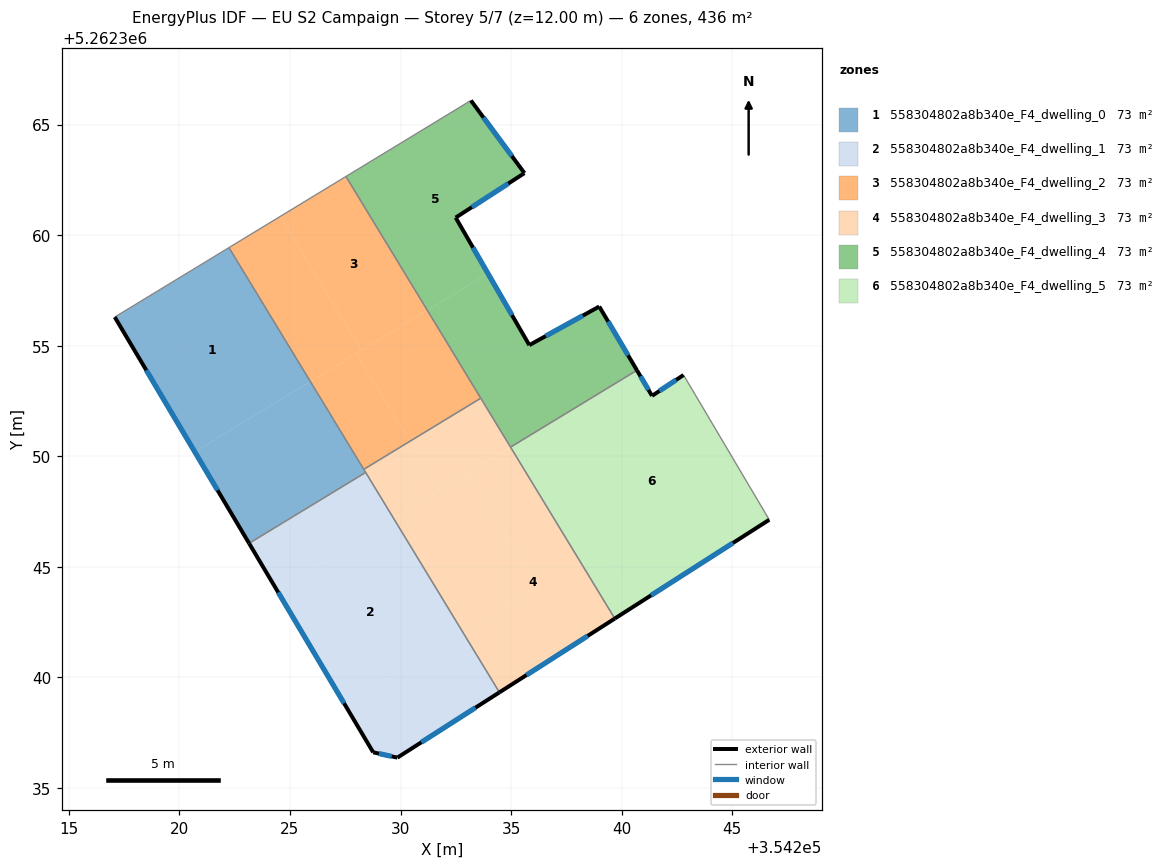
=== STOREY PLAN SPEC (per zone: floor XY polygon, exterior-wall plan segments, windows/doors) ===
zone 1: 558304802a8b340e_F4_dwelling_0  (72.7 m²)
  floor: (354222.24, 5262359.44) (354225.92, 5262353.38) (354220.69, 5262350.20) (354217.08, 5262356.29)
  floor: (354225.92, 5262353.38) (354228.42, 5262349.27) (354223.15, 5262346.06) (354220.69, 5262350.20)
  exterior wall: (354217.08, 5262356.29) – (354223.15, 5262346.06)  [11.9 m]
    window: (354218.50, 5262353.89) – (354221.72, 5262348.47)  [10.0 m²]
  interior walls: 4
zone 2: 558304802a8b340e_F4_dwelling_1  (72.7 m²)
  floor: (354229.69, 5262347.19) (354232.86, 5262341.98) (354227.51, 5262338.72) (354224.39, 5262343.97)
  floor: (354232.86, 5262341.98) (354234.47, 5262339.32) (354229.86, 5262336.37) (354228.76, 5262336.61) (354227.51, 5262338.72)
  floor: (354228.42, 5262349.27) (354229.69, 5262347.19) (354224.39, 5262343.97) (354223.15, 5262346.06)
  exterior wall: (354229.86, 5262336.37) – (354234.47, 5262339.32)  [5.5 m]
    window: (354230.94, 5262337.06) – (354233.39, 5262338.63)  [4.6 m²]
  exterior wall: (354228.76, 5262336.61) – (354229.86, 5262336.37)  [1.1 m]
    window: (354229.02, 5262336.55) – (354229.60, 5262336.43)  [0.9 m²]
  exterior wall: (354223.15, 5262346.06) – (354228.76, 5262336.61)  [11.0 m]
    window: (354224.47, 5262343.84) – (354227.44, 5262338.83)  [9.3 m²]
  interior walls: 2
zone 3: 558304802a8b340e_F4_dwelling_2  (72.7 m²)
  floor: (354231.21, 5262356.60) (354233.63, 5262352.63) (354230.42, 5262350.68) (354228.01, 5262354.65)
  floor: (354224.55, 5262360.84) (354228.24, 5262354.79) (354225.92, 5262353.38) (354222.24, 5262359.44)
  floor: (354227.53, 5262362.65) (354231.21, 5262356.60) (354228.24, 5262354.79) (354224.55, 5262360.84)
  floor: (354228.01, 5262354.65) (354230.42, 5262350.68) (354228.34, 5262349.41) (354225.92, 5262353.38)
  interior walls: 4
zone 4: 558304802a8b340e_F4_dwelling_3  (72.7 m²)
  floor: (354234.98, 5262350.41) (354239.69, 5262342.66) (354234.47, 5262339.32) (354232.86, 5262341.98) (354236.26, 5262344.04) (354233.09, 5262349.26)
  floor: (354233.09, 5262349.26) (354236.26, 5262344.04) (354232.86, 5262341.98) (354229.69, 5262347.19)
  floor: (354233.63, 5262352.63) (354234.98, 5262350.41) (354231.77, 5262348.46) (354230.42, 5262350.68)
  floor: (354230.42, 5262350.68) (354231.77, 5262348.46) (354229.69, 5262347.19) (354228.34, 5262349.41)
  exterior wall: (354234.47, 5262339.32) – (354239.69, 5262342.66)  [6.2 m]
    window: (354235.70, 5262340.11) – (354238.46, 5262341.88)  [5.2 m²]
  interior walls: 5
zone 5: 558304802a8b340e_F4_dwelling_4  (72.7 m²)
  floor: (354233.18, 5262366.09) (354235.60, 5262362.81) (354232.49, 5262360.79) (354233.95, 5262358.27) (354231.21, 5262356.60) (354227.53, 5262362.65)
  floor: (354238.99, 5262356.77) (354240.69, 5262353.89) (354234.97, 5262350.41) (354231.21, 5262356.60) (354233.95, 5262358.27) (354235.82, 5262355.03)
  exterior wall: (354240.69, 5262353.89) – (354238.99, 5262356.77)  [3.3 m]
    window: (354240.29, 5262354.57) – (354239.39, 5262356.10)  [2.8 m²]
  exterior wall: (354235.60, 5262362.81) – (354233.18, 5262366.09)  [4.1 m]
    window: (354235.03, 5262363.58) – (354233.75, 5262365.32)  [3.4 m²]
  exterior wall: (354232.49, 5262360.79) – (354235.60, 5262362.81)  [3.7 m]
    window: (354233.22, 5262361.27) – (354234.87, 5262362.33)  [3.1 m²]
  exterior wall: (354235.82, 5262355.03) – (354232.49, 5262360.79)  [6.7 m]
    window: (354235.04, 5262356.38) – (354233.27, 5262359.44)  [5.6 m²]
  exterior wall: (354238.99, 5262356.77) – (354235.82, 5262355.03)  [3.6 m]
    window: (354238.24, 5262356.36) – (354236.57, 5262355.44)  [3.0 m²]
  interior walls: 4
zone 6: 558304802a8b340e_F4_dwelling_5  (72.6 m²)
  floor: (354242.80, 5262353.67) (354246.67, 5262347.13) (354240.65, 5262343.28) (354235.95, 5262351.00) (354240.69, 5262353.88) (354241.37, 5262352.73)
  floor: (354235.95, 5262351.00) (354240.65, 5262343.28) (354239.69, 5262342.66) (354234.98, 5262350.41)
  exterior wall: (354239.69, 5262342.66) – (354246.67, 5262347.13)  [8.3 m]
    window: (354241.33, 5262343.71) – (354245.03, 5262346.08)  [7.0 m²]
  exterior wall: (354241.37, 5262352.73) – (354240.69, 5262353.89)  [1.3 m]
    window: (354241.21, 5262353.00) – (354240.85, 5262353.62)  [1.1 m²]
  exterior wall: (354242.80, 5262353.67) – (354241.37, 5262352.73)  [1.7 m]
    window: (354242.46, 5262353.45) – (354241.71, 5262352.95)  [1.4 m²]
  interior walls: 3

=== DERIVED (storey summary) ===
Building: EU S2 Campaign
Storey: 5 of 7  (floor level z = 12.00 m)
Storey gross floor area: 436.0 m²
Zones on this storey: 6
  - 558304802a8b340e_F4_dwelling_0: floor 72.7 m²; exterior wall 11.9 m (35.7 m²); 1 window(s) 10.0 m²; WWR 28.1%
  - 558304802a8b340e_F4_dwelling_1: floor 72.7 m²; exterior wall 17.6 m (52.8 m²); 3 window(s) 14.8 m²; WWR 28.1%
  - 558304802a8b340e_F4_dwelling_2: floor 72.7 m²
  - 558304802a8b340e_F4_dwelling_3: floor 72.7 m²; exterior wall 6.2 m (18.6 m²); 1 window(s) 5.2 m²; WWR 28.1%
  - 558304802a8b340e_F4_dwelling_4: floor 72.7 m²; exterior wall 21.4 m (64.2 m²); 5 window(s) 18.1 m²; WWR 28.1%
  - 558304802a8b340e_F4_dwelling_5: floor 72.6 m²; exterior wall 11.3 m (34.0 m²); 3 window(s) 9.6 m²; WWR 28.1%
Zone adjacency (shared interzone walls):
  - 558304802a8b340e_F4_dwelling_0 ↔ 558304802a8b340e_F4_dwelling_1
  - 558304802a8b340e_F4_dwelling_0 ↔ 558304802a8b340e_F4_dwelling_2
  - 558304802a8b340e_F4_dwelling_0 ↔ 558304802a8b340e_F4_dwelling_3
  - 558304802a8b340e_F4_dwelling_1 ↔ 558304802a8b340e_F4_dwelling_3
  - 558304802a8b340e_F4_dwelling_2 ↔ 558304802a8b340e_F4_dwelling_3
  - 558304802a8b340e_F4_dwelling_2 ↔ 558304802a8b340e_F4_dwelling_4
  - 558304802a8b340e_F4_dwelling_3 ↔ 558304802a8b340e_F4_dwelling_4
  - 558304802a8b340e_F4_dwelling_3 ↔ 558304802a8b340e_F4_dwelling_5
  - 558304802a8b340e_F4_dwelling_4 ↔ 558304802a8b340e_F4_dwelling_5